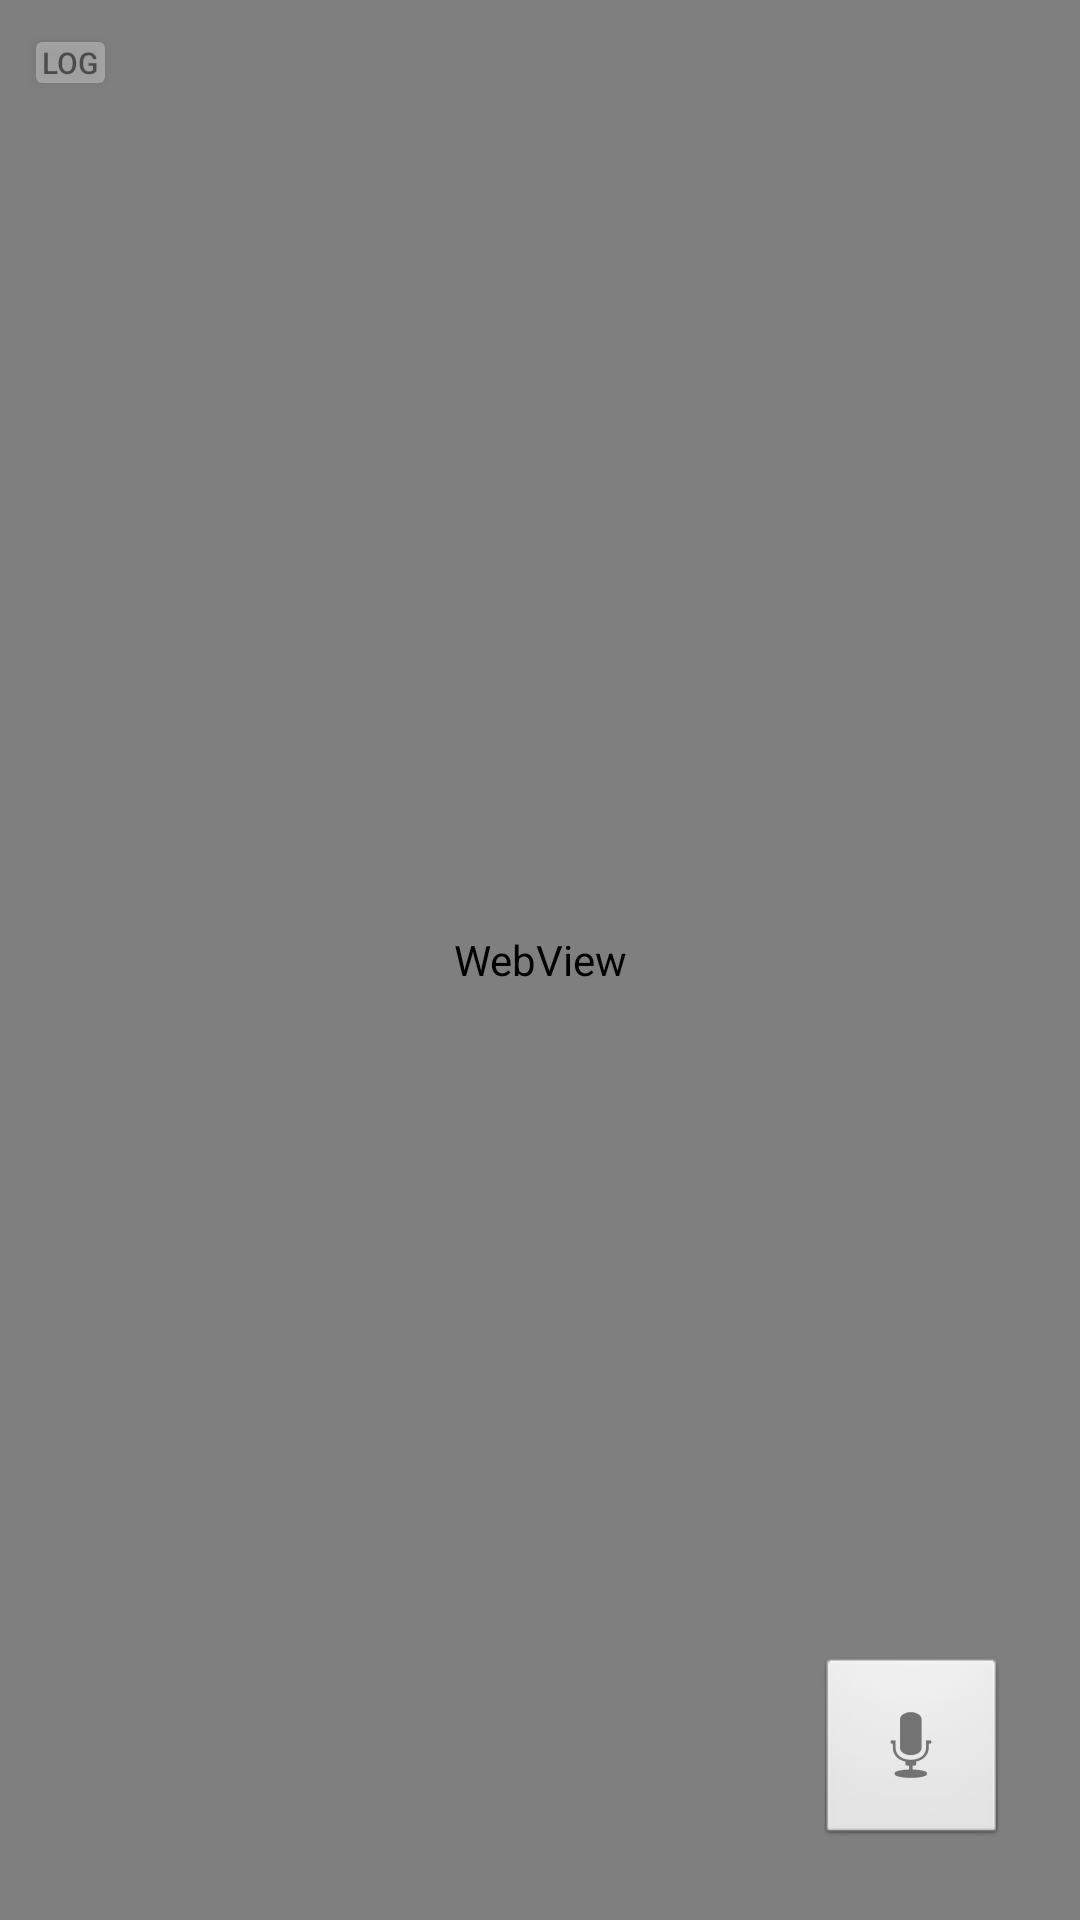

Produce the Android XML layout that renders to this screen, including the resource entries it uses.
<!-- AndroidManifest.xml: application theme Theme.DashVoice -->
<!-- res/layout/activity_main.xml -->
<?xml version="1.0" encoding="utf-8"?>
<FrameLayout xmlns:android="http://schemas.android.com/apk/res/android"
    android:layout_width="match_parent"
    android:layout_height="match_parent"
    android:background="@android:color/black">

    <WebView
        android:id="@+id/webview"
        android:layout_width="match_parent"
        android:layout_height="match_parent" />

    
    <View
        android:id="@+id/statusDot"
        android:layout_width="10dp"
        android:layout_height="10dp"
        android:layout_gravity="top|end"
        android:layout_margin="12dp"
        android:background="@drawable/status_dot" />

    <ImageButton
        android:id="@+id/micButton"
        android:layout_width="64dp"
        android:layout_height="64dp"
        android:layout_gravity="bottom|end"
        android:layout_margin="24dp"
        android:background="@android:drawable/btn_default"
        android:src="@android:drawable/ic_btn_speak_now"
        android:contentDescription="@string/app_name" />

    
    <cc.quandel.dashvoice.VoiceAnimationView
        android:id="@+id/voiceAnimation"
        android:layout_width="400dp"
        android:layout_height="400dp"
        android:layout_gravity="center"
        android:visibility="gone" />

    
    <LinearLayout
        android:id="@+id/voiceOverlay"
        android:layout_width="match_parent"
        android:layout_height="wrap_content"
        android:layout_gravity="bottom"
        android:background="#D0000000"
        android:orientation="vertical"
        android:paddingStart="24dp"
        android:paddingEnd="24dp"
        android:paddingTop="16dp"
        android:paddingBottom="20dp"
        android:visibility="gone">

        <LinearLayout
            android:layout_width="match_parent"
            android:layout_height="wrap_content"
            android:orientation="horizontal"
            android:gravity="center_vertical">

            <ImageView
                android:id="@+id/voiceMicIcon"
                android:layout_width="28dp"
                android:layout_height="28dp"
                android:src="@android:drawable/ic_btn_speak_now" />

            <TextView
                android:id="@+id/voiceStateText"
                android:layout_width="0dp"
                android:layout_height="wrap_content"
                android:layout_weight="1"
                android:layout_marginStart="12dp"
                android:textColor="#FF4CAF50"
                android:textSize="14sp"
                android:text="Zuhören…" />
        </LinearLayout>

        <TextView
            android:id="@+id/voiceTranscriptText"
            android:layout_width="match_parent"
            android:layout_height="wrap_content"
            android:layout_marginTop="10dp"
            android:textColor="#FFFFFFFF"
            android:textSize="20sp"
            android:visibility="gone" />

        <TextView
            android:id="@+id/voiceResponseText"
            android:layout_width="match_parent"
            android:layout_height="wrap_content"
            android:layout_marginTop="6dp"
            android:textColor="#FF82B1FF"
            android:textSize="16sp"
            android:visibility="gone" />
    </LinearLayout>

    <FrameLayout
        android:id="@+id/screensaver"
        android:layout_width="match_parent"
        android:layout_height="match_parent"
        android:background="@android:color/black"
        android:visibility="gone">

        
        <WebView
            android:id="@+id/saverWebView"
            android:layout_width="match_parent"
            android:layout_height="match_parent"
            android:visibility="gone" />

        
        <cc.quandel.dashvoice.ParticleScreensaverView
            android:id="@+id/particleScreensaverView"
            android:layout_width="match_parent"
            android:layout_height="match_parent"
            android:visibility="gone" />

        
        <LinearLayout
            android:id="@+id/clockBlock"
            android:layout_width="match_parent"
            android:layout_height="match_parent"
            android:gravity="center"
            android:orientation="vertical">

            <TextView
                android:id="@+id/clock"
                android:layout_width="wrap_content"
                android:layout_height="wrap_content"
                android:text="00:00"
                android:textColor="#FFCCCCCC"
                android:textSize="96sp" />

            <TextView
                android:id="@+id/screensaverDate"
                android:layout_width="wrap_content"
                android:layout_height="wrap_content"
                android:layout_marginTop="4dp"
                android:textColor="#FF999999"
                android:textSize="22sp" />

            <LinearLayout
                android:id="@+id/sensorContainer"
                android:layout_width="wrap_content"
                android:layout_height="wrap_content"
                android:layout_marginTop="24dp"
                android:orientation="vertical"
                android:gravity="center">

                <TextView
                    android:id="@+id/sensor1"
                    android:layout_width="wrap_content"
                    android:layout_height="wrap_content"
                    android:textColor="#FF999999"
                    android:textSize="18sp"
                    android:visibility="gone" />

                <TextView
                    android:id="@+id/sensor2"
                    android:layout_width="wrap_content"
                    android:layout_height="wrap_content"
                    android:layout_marginTop="4dp"
                    android:textColor="#FF999999"
                    android:textSize="18sp"
                    android:visibility="gone" />

                <TextView
                    android:id="@+id/sensor3"
                    android:layout_width="wrap_content"
                    android:layout_height="wrap_content"
                    android:layout_marginTop="4dp"
                    android:textColor="#FF999999"
                    android:textSize="18sp"
                    android:visibility="gone" />
            </LinearLayout>
        </LinearLayout>
    </FrameLayout>

    <ScrollView
        android:id="@+id/logScroll"
        android:layout_width="match_parent"
        android:layout_height="match_parent"
        android:background="#E6000000"
        android:padding="8dp"
        android:visibility="gone">

        <TextView
            android:id="@+id/logText"
            android:layout_width="match_parent"
            android:layout_height="wrap_content"
            android:fontFamily="monospace"
            android:textColor="#FF66FF66"
            android:textIsSelectable="true"
            android:textSize="11sp" />
    </ScrollView>

    <Button
        android:id="@+id/logToggle"
        android:layout_width="wrap_content"
        android:layout_height="wrap_content"
        android:layout_gravity="top|start"
        android:layout_margin="8dp"
        android:alpha="0.45"
        android:minWidth="0dp"
        android:minHeight="0dp"
        android:padding="6dp"
        android:text="LOG"
        android:textSize="10sp" />

    
    <TextView
        android:id="@+id/timerChip"
        android:layout_width="wrap_content"
        android:layout_height="wrap_content"
        android:layout_gravity="top|end"
        android:layout_margin="16dp"
        android:background="#CC222222"
        android:paddingHorizontal="16dp"
        android:paddingVertical="8dp"
        android:text="⏲ 00:00"
        android:textColor="#FF00E676"
        android:textSize="22sp"
        android:textStyle="bold"
        android:visibility="gone" />

    
    <FrameLayout
        android:id="@+id/doorbellOverlay"
        android:layout_width="match_parent"
        android:layout_height="match_parent"
        android:background="#FF000000"
        android:visibility="gone">

        <WebView
            android:id="@+id/doorbellWebView"
            android:layout_width="match_parent"
            android:layout_height="match_parent" />

        
        <Button
            android:id="@+id/doorbellClose"
            android:layout_width="56dp"
            android:layout_height="56dp"
            android:layout_gravity="top|end"
            android:layout_margin="16dp"
            android:text="✕"
            android:textSize="22sp"
            android:background="#CC333333"
            android:textColor="#FFFFFFFF" />

        
        <TextView
            android:id="@+id/doorbellLabel"
            android:layout_width="wrap_content"
            android:layout_height="wrap_content"
            android:layout_gravity="top|start"
            android:layout_margin="20dp"
            android:text="🔔 Klingel – Einfahrt"
            android:textColor="#FFFFFFFF"
            android:textSize="18sp"
            android:background="#CC000000"
            android:padding="8dp" />
    </FrameLayout>
</FrameLayout>
<!-- resources referenced by this layout -->
<resources>
  <string name="app_name">DashVoice</string>
  <style name="Theme.DashVoice" parent="Theme.AppCompat.DayNight.NoActionBar">
          <item name="android:windowBackground">@android:color/black</item>
      </style>
</resources>
